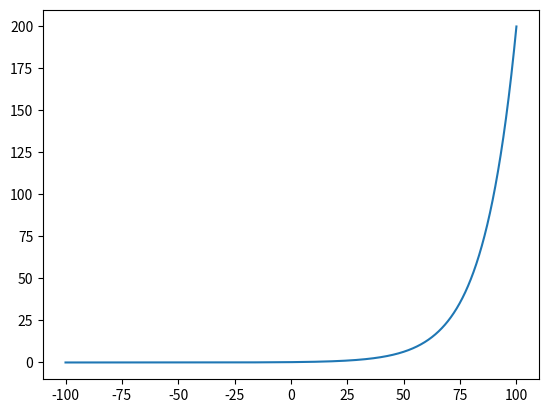

This figure's Python source:
import numpy as np
import math
import matplotlib.pyplot as plt
def KA_n_gate():
    t = np.linspace(-100, 100, int(200/0.01))
    alpha_out = []
    for item in t:
        alpha_out.append(KA_n_alpha(item))
    plt.plot(t, alpha_out)
    plt.show()

def KA_n_alpha(x):
    alpha = 0.02 * math.exp(1.8 * (x + 33.6) * 38.2997 * 0.001)
    return alpha

KA_n_gate()